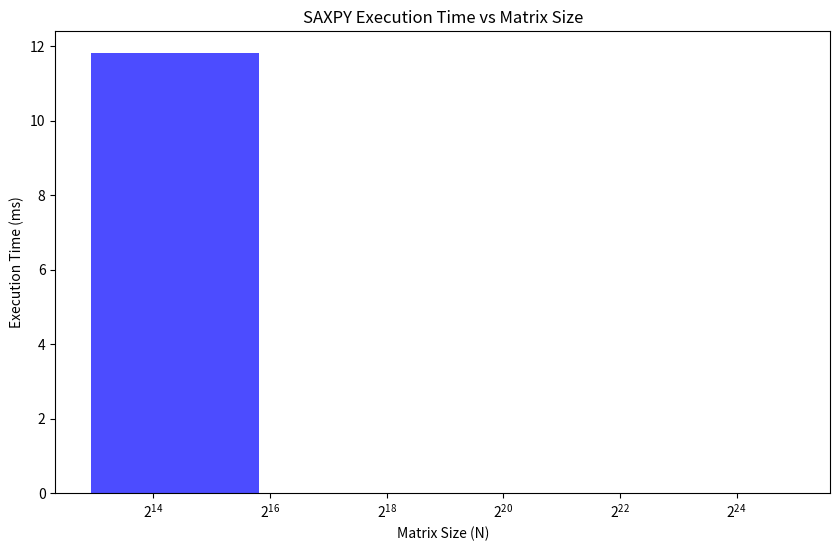

Reproduce this figure in Python.
import matplotlib.pyplot as plt

# Matrix sizes
sizes = [2**15, 2**16, 2**17, 2**18, 2**19, 2**20, 2**21, 2**22, 2**23, 2**24, 2**25]

# Execution times (replace these values with the actual times from your output)
execution_times = [
    11.806, 0.002, 0.003, 0.003, 0.003, 0.003, 0.003, 0.003, 0.003, 0.003, 0.003  # Example times in milliseconds
]


# Create a bar plot
plt.figure(figsize=(10,6))
plt.bar(sizes, execution_times, width=50000, color='b', alpha=0.7)

# Set the labels and title
plt.xlabel('Matrix Size (N)')
plt.ylabel('Execution Time (ms)')
plt.title('SAXPY Execution Time vs Matrix Size')

# Show the plot
plt.xscale('log', base=2)  # Log scale for x-axis
plt.show()
